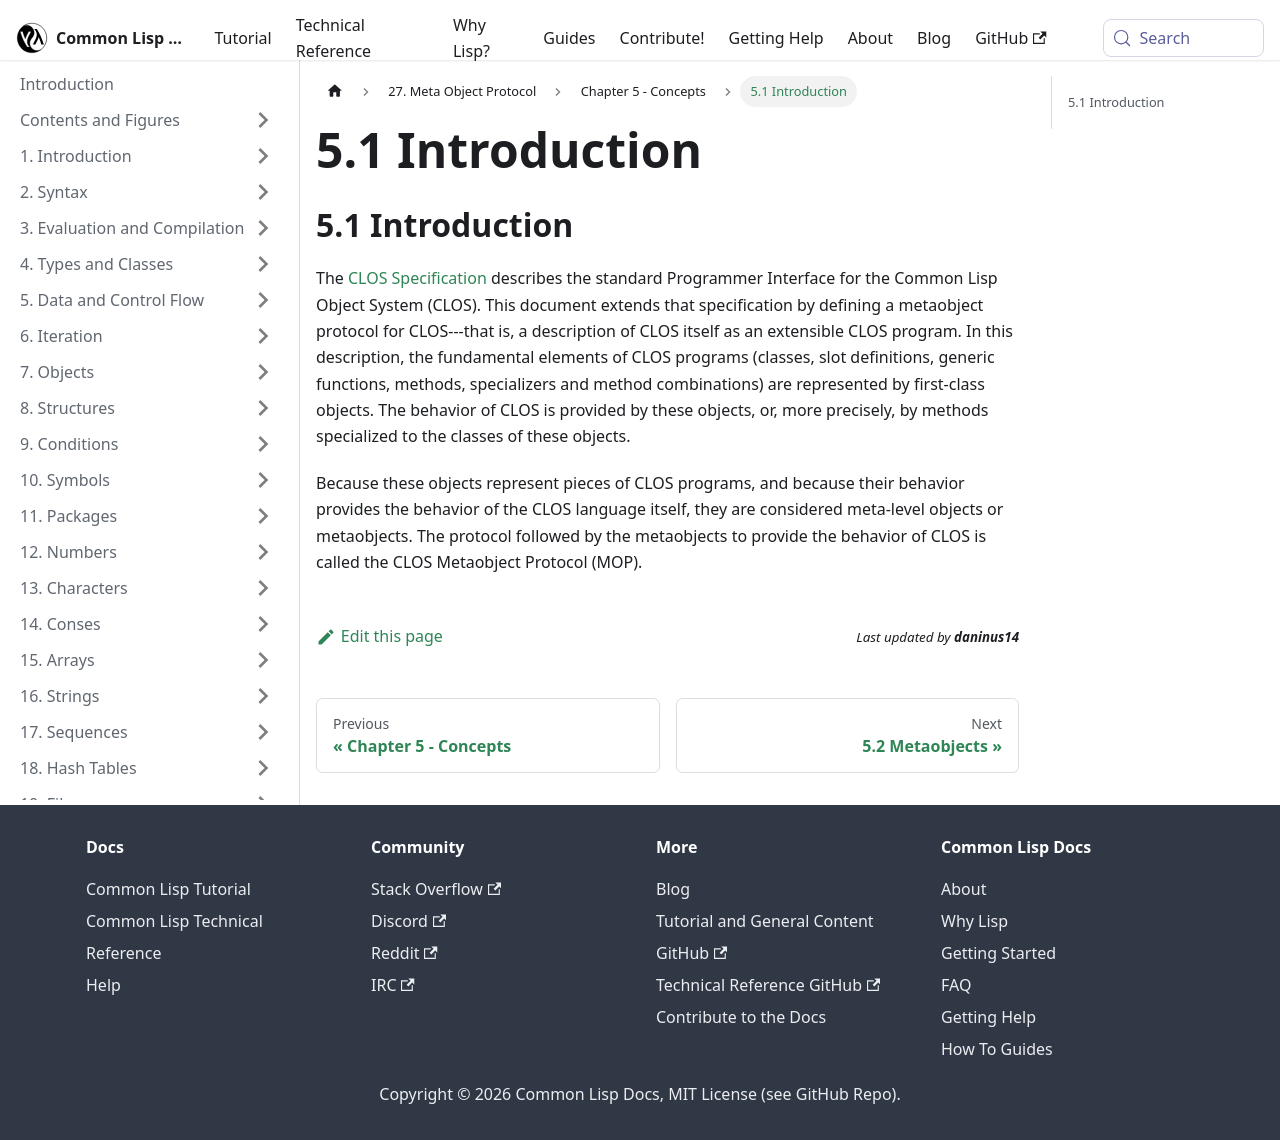

repository: lisp-docs/cl-language-reference · page: meta-object-protocol/chap-5/introduction.html · generator: docusaurus

---
sidebar_position: 1
---

5.1 Introduction
============

5.1 Introduction
------------

The [CLOS Specification](http://www.cs.cmu.edu/Groups/AI/html/cltl/clm/node260.md#SECTION003200000000000000000) describes the standard Programmer Interface for the Common Lisp Object System (CLOS). This document extends that specification by defining a metaobject protocol for CLOS---that is, a description of CLOS itself as an extensible CLOS program. In this description, the fundamental elements of CLOS programs (classes, slot definitions, generic functions, methods, specializers and method combinations) are represented by first-class objects. The behavior of CLOS is provided by these objects, or, more precisely, by methods specialized to the classes of these objects.

Because these objects represent pieces of CLOS programs, and because their behavior provides the behavior of the CLOS language itself, they are considered meta-level objects or metaobjects. The protocol followed by the metaobjects to provide the behavior of CLOS is called the CLOS Metaobject Protocol (MOP).
